Run: headless pygame with SDL's dummy video driver; simulated clock (each Clock.tick advances the game by its frame time, no real sleeping); random seed 0; keys injected as events and as key.get_pressed() state; no mouse input.
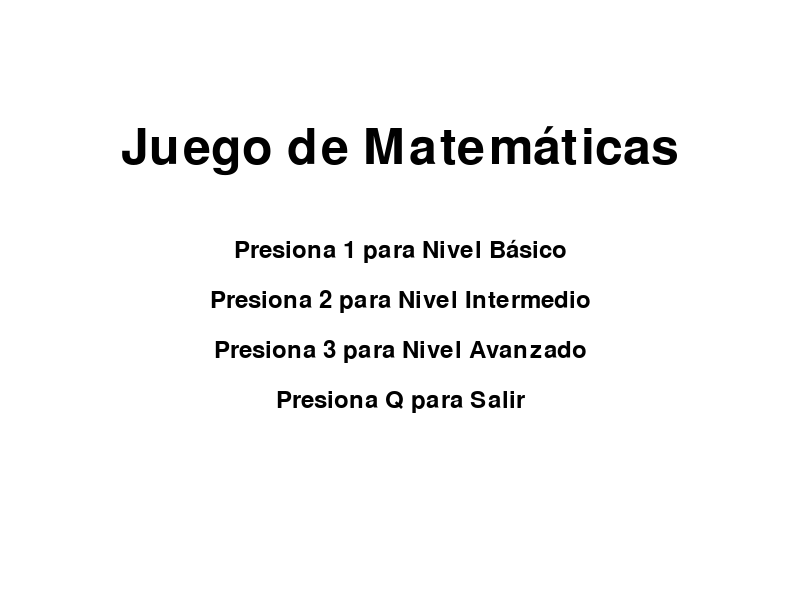
Frame 1 of 4 · flips 1–60 · no input
Frame 2 of 4 · flips 61–180 · tapped SPACE, RETURN · held RIGHT (→), D · screen unchanged from frame 1, image omitted
Frame 3 of 4 · flips 181–300 · held DOWN (↓), S · screen unchanged from frame 2, image omitted
Frame 4 of 4 · flips 301–420 · held LEFT (←), A, UP (↑), W · screen unchanged from frame 3, image omitted

The pygame program that drew these frames:

import pygame
import sys

# Inicializar Pygame
pygame.init()

# Colores
WHITE = (255, 255, 255)
BLACK = (0, 0, 0)
GREEN = (0, 255, 0)
BLUE = (0, 0, 255)

# Configuración de pantalla
SCREEN_WIDTH = 800
SCREEN_HEIGHT = 600
screen = pygame.display.set_mode((SCREEN_WIDTH, SCREEN_HEIGHT))
pygame.display.set_caption('Juego de Matemáticas - Menú Principal')

# Cargar fuentes
font = pygame.font.Font(None, 74)
small_font = pygame.font.Font(None, 36)

# Función para mostrar texto en pantalla
def mostrar_texto(texto, fuente, color, x, y):
    superficie = fuente.render(texto, True, color)
    rect = superficie.get_rect()
    rect.center = (x, y)
    screen.blit(superficie, rect)

# Función del menú principal
def menu_principal():
    while True:
        screen.fill(WHITE)
        mostrar_texto('Juego de Matemáticas', font, BLACK, SCREEN_WIDTH // 2, SCREEN_HEIGHT // 4)
        mostrar_texto('Presiona 1 para Nivel Básico', small_font, BLACK, SCREEN_WIDTH // 2, SCREEN_HEIGHT // 2 - 50)
        mostrar_texto('Presiona 2 para Nivel Intermedio', small_font, BLACK, SCREEN_WIDTH // 2, SCREEN_HEIGHT // 2)
        mostrar_texto('Presiona 3 para Nivel Avanzado', small_font, BLACK, SCREEN_WIDTH // 2, SCREEN_HEIGHT // 2 + 50)
        mostrar_texto('Presiona Q para Salir', small_font, BLACK, SCREEN_WIDTH // 2, SCREEN_HEIGHT // 2 + 100)
        
        # Manejo de eventos
        for event in pygame.event.get():
            if event.type == pygame.QUIT:
                pygame.quit()
                sys.exit()
            if event.type == pygame.KEYDOWN:
                if event.key == pygame.K_1:
                    seleccionar_nivel('Básico')
                elif event.key == pygame.K_2:
                    seleccionar_nivel('Intermedio')
                elif event.key == pygame.K_3:
                    seleccionar_nivel('Avanzado')
                elif event.key == pygame.K_q:
                    pygame.quit()
                    sys.exit()

        pygame.display.update()

# Función para seleccionar nivel
def seleccionar_nivel(nivel):
    screen.fill(WHITE)
    mostrar_texto(f'Has seleccionado el nivel: {nivel}', font, GREEN, SCREEN_WIDTH // 2, SCREEN_HEIGHT // 2)
    pygame.display.update()
    pygame.time.wait(2000)
    # Aquí podemos agregar la lógica para cargar las preguntas del nivel
    # Por ahora volvemos al menú principal
    menu_principal()

# Ejecutar el menú principal
menu_principal()
